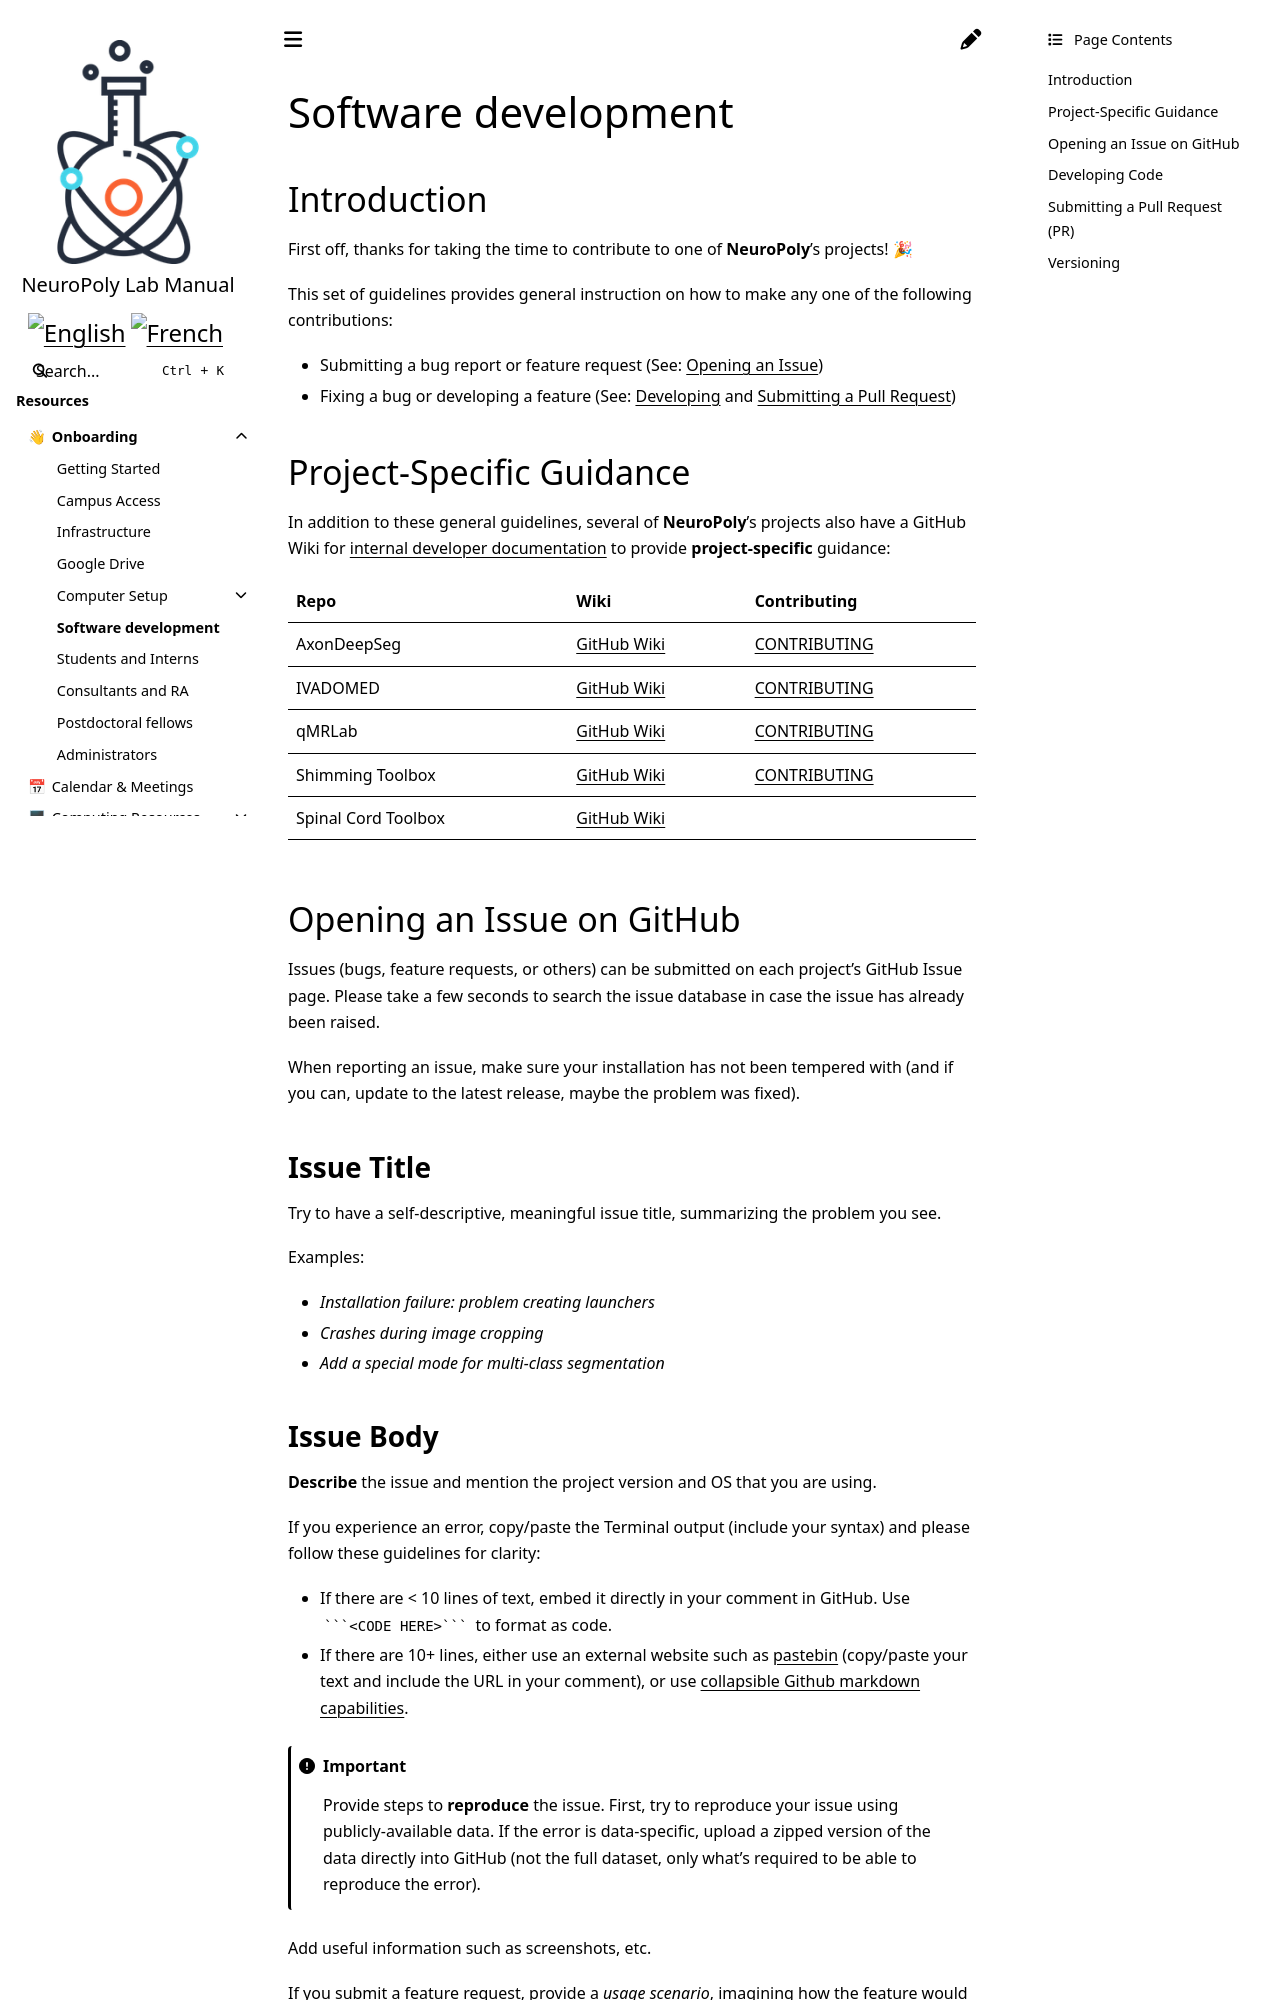

repository: neuropoly/intranet.neuro.polymtl.ca · page: onboarding/software-development.html · generator: sphinx

# Software development

## Introduction

First off, thanks for taking the time to contribute to one of **NeuroPoly**'s projects! 🎉

This set of guidelines provides general instruction on how to make any one of the following contributions:

* Submitting a bug report or feature request (See: [Opening an Issue](#opening-an-issue-on-github))
* Fixing a bug or developing a feature (See: [Developing](#developing-code) and [Submitting a Pull Request](#submitting-a-pull-request))

## Project-Specific Guidance

In addition to these general guidelines, several of **NeuroPoly**'s projects also have a GitHub Wiki for [internal developer documentation](https://www.danclarke.com/internal-developer-documentation) to provide **project-specific** guidance:

| Repo                | Wiki                                                                        | Contributing                                                                                                                                                                                                                                                                                 |
| ------------------- | --------------------------------------------------------------------------- | -------------------------------------------------------------------------------------------------------------------------------------------------------------------------------------------------------------------------------------------------------------------------------------------- |
| AxonDeepSeg         | [GitHub Wiki](https://github.com/neuropoly/axondeepseg/wiki)                | [CONTRIBUTING](https://github.com/neuropoly/axondeepseg/blob/master/CONTRIBUTING.rst)                                                                                                                                                                                                    |
| IVADOMED            | [GitHub Wiki](https://github.com/ivadomed/ivadomed/wiki)                    | [CONTRIBUTING](https://ivadomed.org/contributing.html)                                                                                                                                                                                            |
| qMRLab              | [GitHub Wiki](https://github.com/qMRLab/qMRLab/wiki)                        | [CONTRIBUTING](https://github.com/qMRLab/qMRLab/blob/master/CONTRIBUTING.md)                                                                                                                                                                                                              |
| Shimming Toolbox    | [GitHub Wiki](https://github.com/shimming-toolbox/shimming-toolbox-py/wiki) | [CONTRIBUTING](https://shimming-toolbox.org/en/latest/contributing/CONTRIBUTING.html) |
| Spinal Cord Toolbox | [GitHub Wiki](https://github.com/neuropoly/spinalcordtoolbox/wiki)          |                                                                                                                                                                                                                                                                                              |

## Opening an Issue on GitHub

Issues (bugs, feature requests, or others) can be submitted on each project's GitHub Issue page. Please take a few seconds to search the issue database in case the issue has already been raised.

When reporting an issue, make sure your installation has not been tempered with (and if you can, update to the latest release, maybe the problem was fixed).

### Issue Title

Try to have a self-descriptive, meaningful issue title, summarizing the problem you see.

Examples:

* _Installation failure: problem creating launchers_
* _Crashes during image cropping_
* _Add a special mode for multi-class segmentation_
